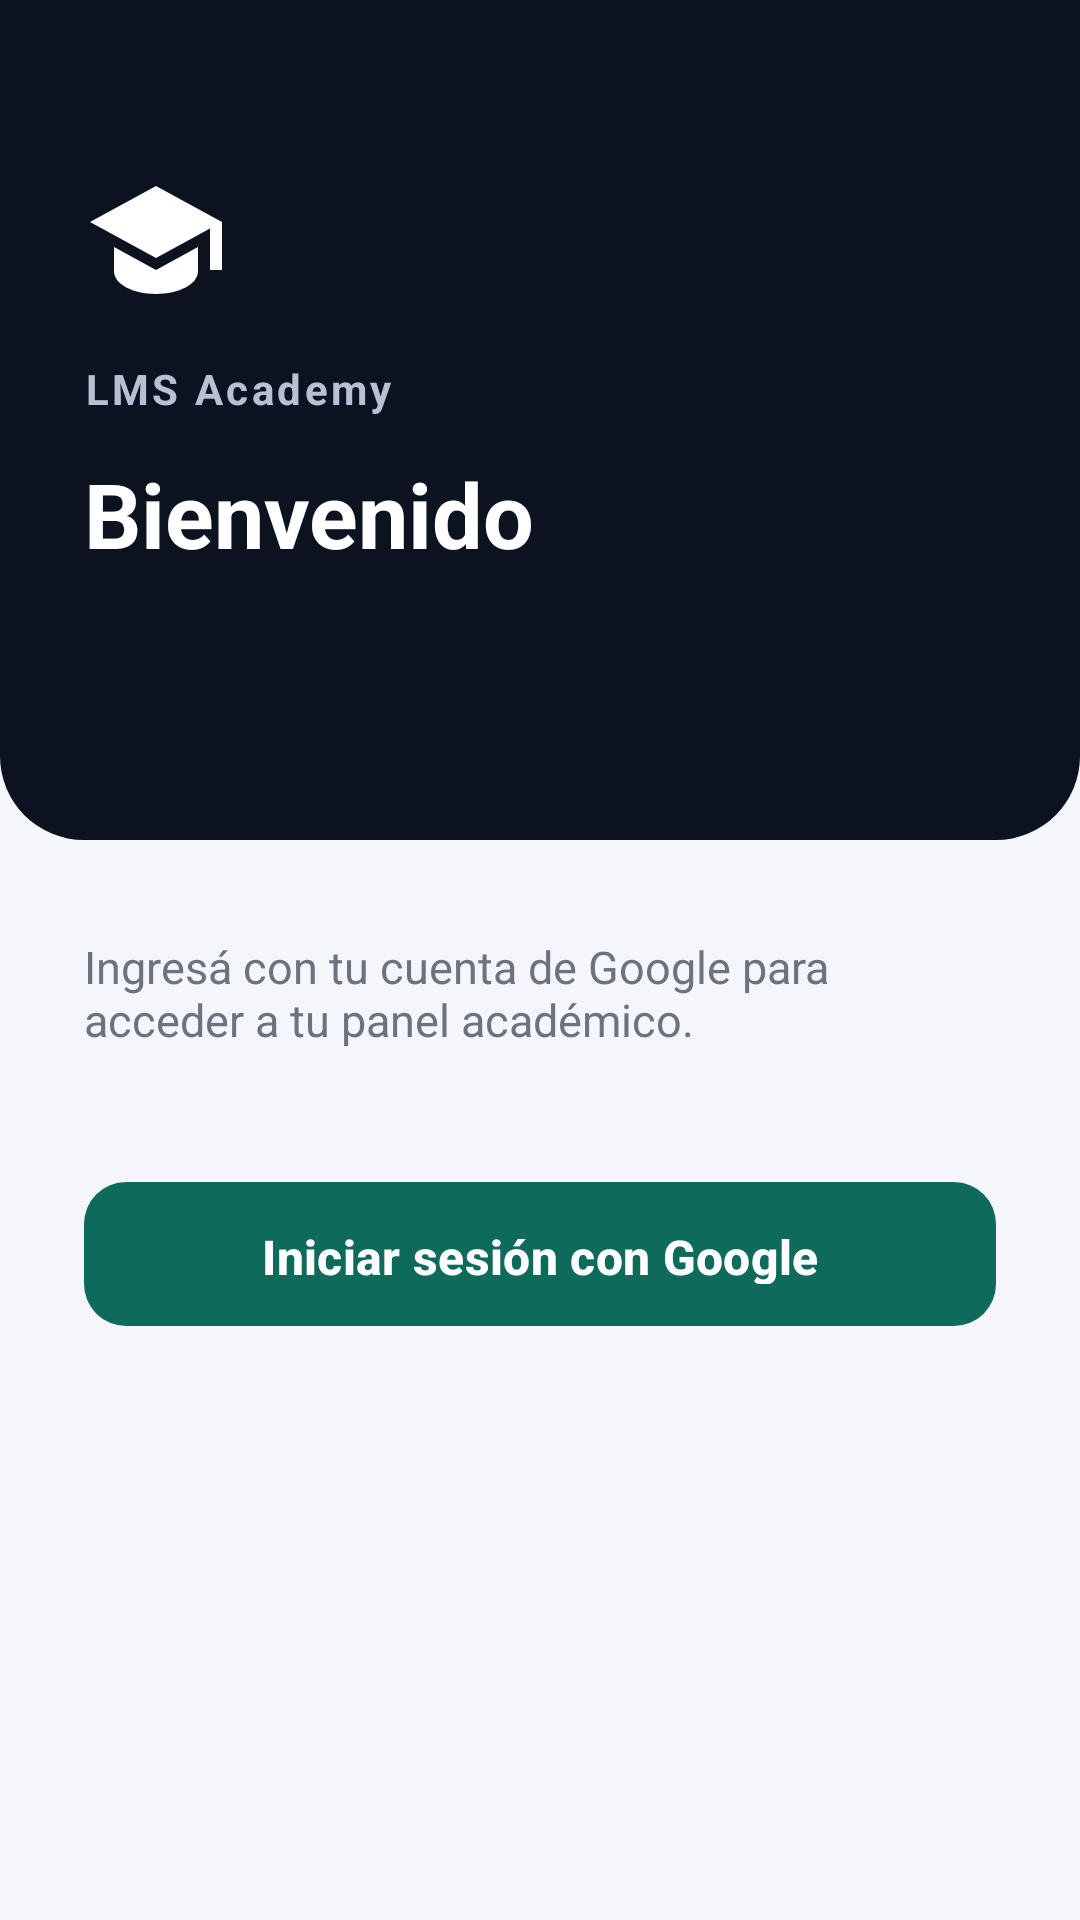

This screen was rendered from an Android layout file. Write that file and the resources it references.
<!-- AndroidManifest.xml: application theme Theme.ProyectoDesarrolloMovil -->
<!-- res/layout/activity_login.xml -->
<?xml version="1.0" encoding="utf-8"?>
<androidx.constraintlayout.widget.ConstraintLayout xmlns:android="http://schemas.android.com/apk/res/android"
    xmlns:app="http://schemas.android.com/apk/res-auto"
    xmlns:tools="http://schemas.android.com/tools"
    android:id="@+id/main"
    android:layout_width="match_parent"
    android:layout_height="match_parent"
    android:background="@color/background"
    tools:context=".ui.login.LoginActivity">

    
    <View
        android:id="@+id/heroBackground"
        android:layout_width="0dp"
        android:layout_height="280dp"
        android:background="@drawable/bg_hero_navy"
        app:layout_constraintEnd_toEndOf="parent"
        app:layout_constraintStart_toStartOf="parent"
        app:layout_constraintTop_toTopOf="parent" />

    <ImageView
        android:id="@+id/logoImageView"
        android:layout_width="48dp"
        android:layout_height="48dp"
        android:layout_marginStart="28dp"
        android:layout_marginTop="56dp"
        android:contentDescription="@string/app_display_name"
        android:src="@drawable/ic_school"
        app:layout_constraintStart_toStartOf="parent"
        app:layout_constraintTop_toTopOf="parent"
        app:tint="@color/white" />

    <TextView
        android:id="@+id/appNameTextView"
        android:layout_width="wrap_content"
        android:layout_height="wrap_content"
        android:layout_marginStart="28dp"
        android:layout_marginTop="16dp"
        android:text="@string/app_display_name"
        android:textColor="@color/text_on_dark_secondary"
        android:textSize="14sp"
        android:textStyle="bold"
        android:letterSpacing="0.08"
        app:layout_constraintStart_toStartOf="parent"
        app:layout_constraintTop_toBottomOf="@id/logoImageView" />

    <TextView
        android:id="@+id/titleTextView"
        android:layout_width="0dp"
        android:layout_height="wrap_content"
        android:layout_marginStart="28dp"
        android:layout_marginTop="12dp"
        android:layout_marginEnd="28dp"
        android:text="@string/login_welcome_title"
        android:textColor="@color/white"
        android:textSize="30sp"
        android:textStyle="bold"
        app:layout_constraintEnd_toEndOf="parent"
        app:layout_constraintStart_toStartOf="parent"
        app:layout_constraintTop_toBottomOf="@id/appNameTextView" />

    
    <androidx.core.widget.NestedScrollView
        android:layout_width="0dp"
        android:layout_height="0dp"
        android:clipToPadding="false"
        app:layout_constraintBottom_toBottomOf="parent"
        app:layout_constraintEnd_toEndOf="parent"
        app:layout_constraintStart_toStartOf="parent"
        app:layout_constraintTop_toBottomOf="@id/heroBackground">

        <androidx.constraintlayout.widget.ConstraintLayout
            android:layout_width="match_parent"
            android:layout_height="wrap_content"
            android:padding="28dp">

            <TextView
                android:id="@+id/subtitleTextView"
                android:layout_width="0dp"
                android:layout_height="wrap_content"
                android:layout_marginTop="4dp"
                android:text="@string/login_subtitle"
                android:textColor="@color/text_secondary"
                android:textSize="15sp"
                app:layout_constraintEnd_toEndOf="parent"
                app:layout_constraintStart_toStartOf="parent"
                app:layout_constraintTop_toTopOf="parent" />

            <com.google.android.material.button.MaterialButton
                android:id="@+id/googleSignInButton"
                style="@style/Widget.App.Button.Primary"
                android:layout_width="0dp"
                android:layout_height="56dp"
                android:layout_marginTop="40dp"
                android:text="@string/login_google_button"
                app:backgroundTint="@color/teal_primary"
                app:cornerRadius="14dp"
                app:icon="@drawable/ic_google"
                app:iconGravity="textStart"
                app:iconPadding="12dp"
                app:iconTint="@null"
                app:layout_constraintEnd_toEndOf="parent"
                app:layout_constraintStart_toStartOf="parent"
                app:layout_constraintTop_toBottomOf="@id/subtitleTextView" />

            <ProgressBar
                android:id="@+id/loadingProgressBar"
                android:layout_width="wrap_content"
                android:layout_height="wrap_content"
                android:layout_marginTop="24dp"
                android:indeterminateTint="@color/teal_primary"
                android:visibility="gone"
                app:layout_constraintEnd_toEndOf="parent"
                app:layout_constraintStart_toStartOf="parent"
                app:layout_constraintTop_toBottomOf="@id/googleSignInButton"
                tools:visibility="visible" />

            <TextView
                android:id="@+id/errorTextView"
                android:layout_width="0dp"
                android:layout_height="wrap_content"
                android:layout_marginTop="16dp"
                android:background="@drawable/bg_error_banner"
                android:gravity="center"
                android:padding="14dp"
                android:textColor="@color/error_red"
                android:textSize="14sp"
                android:visibility="gone"
                app:layout_constraintEnd_toEndOf="parent"
                app:layout_constraintStart_toStartOf="parent"
                app:layout_constraintTop_toBottomOf="@id/loadingProgressBar"
                tools:text="Esta cuenta de Google no corresponde al usuario autorizado en Moodle"
                tools:visibility="visible" />

        </androidx.constraintlayout.widget.ConstraintLayout>
    </androidx.core.widget.NestedScrollView>

</androidx.constraintlayout.widget.ConstraintLayout>
<!-- resources referenced by this layout -->
<resources>
  <color name="background">#F4F6FB</color>
  <color name="error_red">#D64545</color>
  <color name="teal_primary">#0E6B5C</color>
  <color name="text_on_dark_secondary">#B7C0D4</color>
  <color name="text_secondary">#6B7280</color>
  <color name="white">#FFFFFFFF</color>
  <!-- drawable bg_hero_navy (drawable) -->
  <?xml version="1.0" encoding="utf-8"?>
  <shape xmlns:android="http://schemas.android.com/apk/res/android" android:shape="rectangle">
      <solid android:color="@color/navy_dark" />
      <corners
          android:bottomLeftRadius="28dp"
          android:bottomRightRadius="28dp" />
  </shape>
  <!-- drawable ic_school (drawable) -->
  <vector xmlns:android="http://schemas.android.com/apk/res/android"
      android:width="24dp"
      android:height="24dp"
      android:viewportWidth="24"
      android:viewportHeight="24">
      <path
          android:fillColor="#FF000000"
          android:pathData="M12,3L1,9l11,6 9,-4.91V17h2V9L12,3zM5,13.18V17.18C5,19.38 8.13,21 12,21s7,-1.62 7,-3.82v-4L12,17l-7,-3.82z" />
  </vector>
  <string name="app_display_name">LMS Academy</string>
  <string name="login_google_button">Iniciar sesión con Google</string>
  <string name="login_subtitle">Ingresá con tu cuenta de Google para acceder a tu panel académico.</string>
  <string name="login_welcome_title">Bienvenido</string>
  <style name="Widget.App.Button.Primary" parent="Widget.Material3.Button">
          <item name="backgroundTint">@color/teal_primary</item>
          <item name="cornerRadius">14dp</item>
          <item name="android:textAllCaps">false</item>
          <item name="android:textStyle">bold</item>
          <item name="android:textSize">16sp</item>
          <item name="android:paddingTop">14dp</item>
          <item name="android:paddingBottom">14dp</item>
      </style>
  <style name="Theme.ProyectoDesarrolloMovil" parent="Base.Theme.ProyectoDesarrolloMovil" />
  <color name="navy_dark">#0B1220</color>
  <style name="Base.Theme.ProyectoDesarrolloMovil" parent="Theme.Material3.Light.NoActionBar">
          <item name="colorPrimary">@color/teal_primary</item>
          <item name="colorPrimaryVariant">@color/teal_primary_dark</item>
          <item name="colorOnPrimary">@color/white</item>
          <item name="colorSecondary">@color/navy_dark</item>
          <item name="colorOnSecondary">@color/white</item>
          <item name="android:colorBackground">@color/background</item>
          <item name="colorSurface">@color/surface</item>
          <item name="colorOnSurface">@color/text_primary</item>
          <item name="colorError">@color/error_red</item>
          <item name="android:statusBarColor">@color/navy_dark</item>
          <item name="android:navigationBarColor">@color/surface</item>
          <item name="android:windowLightStatusBar">false</item>
      </style>
  <color name="teal_primary_dark">#08483D</color>
  <color name="surface">#FFFFFFFF</color>
  <color name="text_primary">#14181F</color>
</resources>
